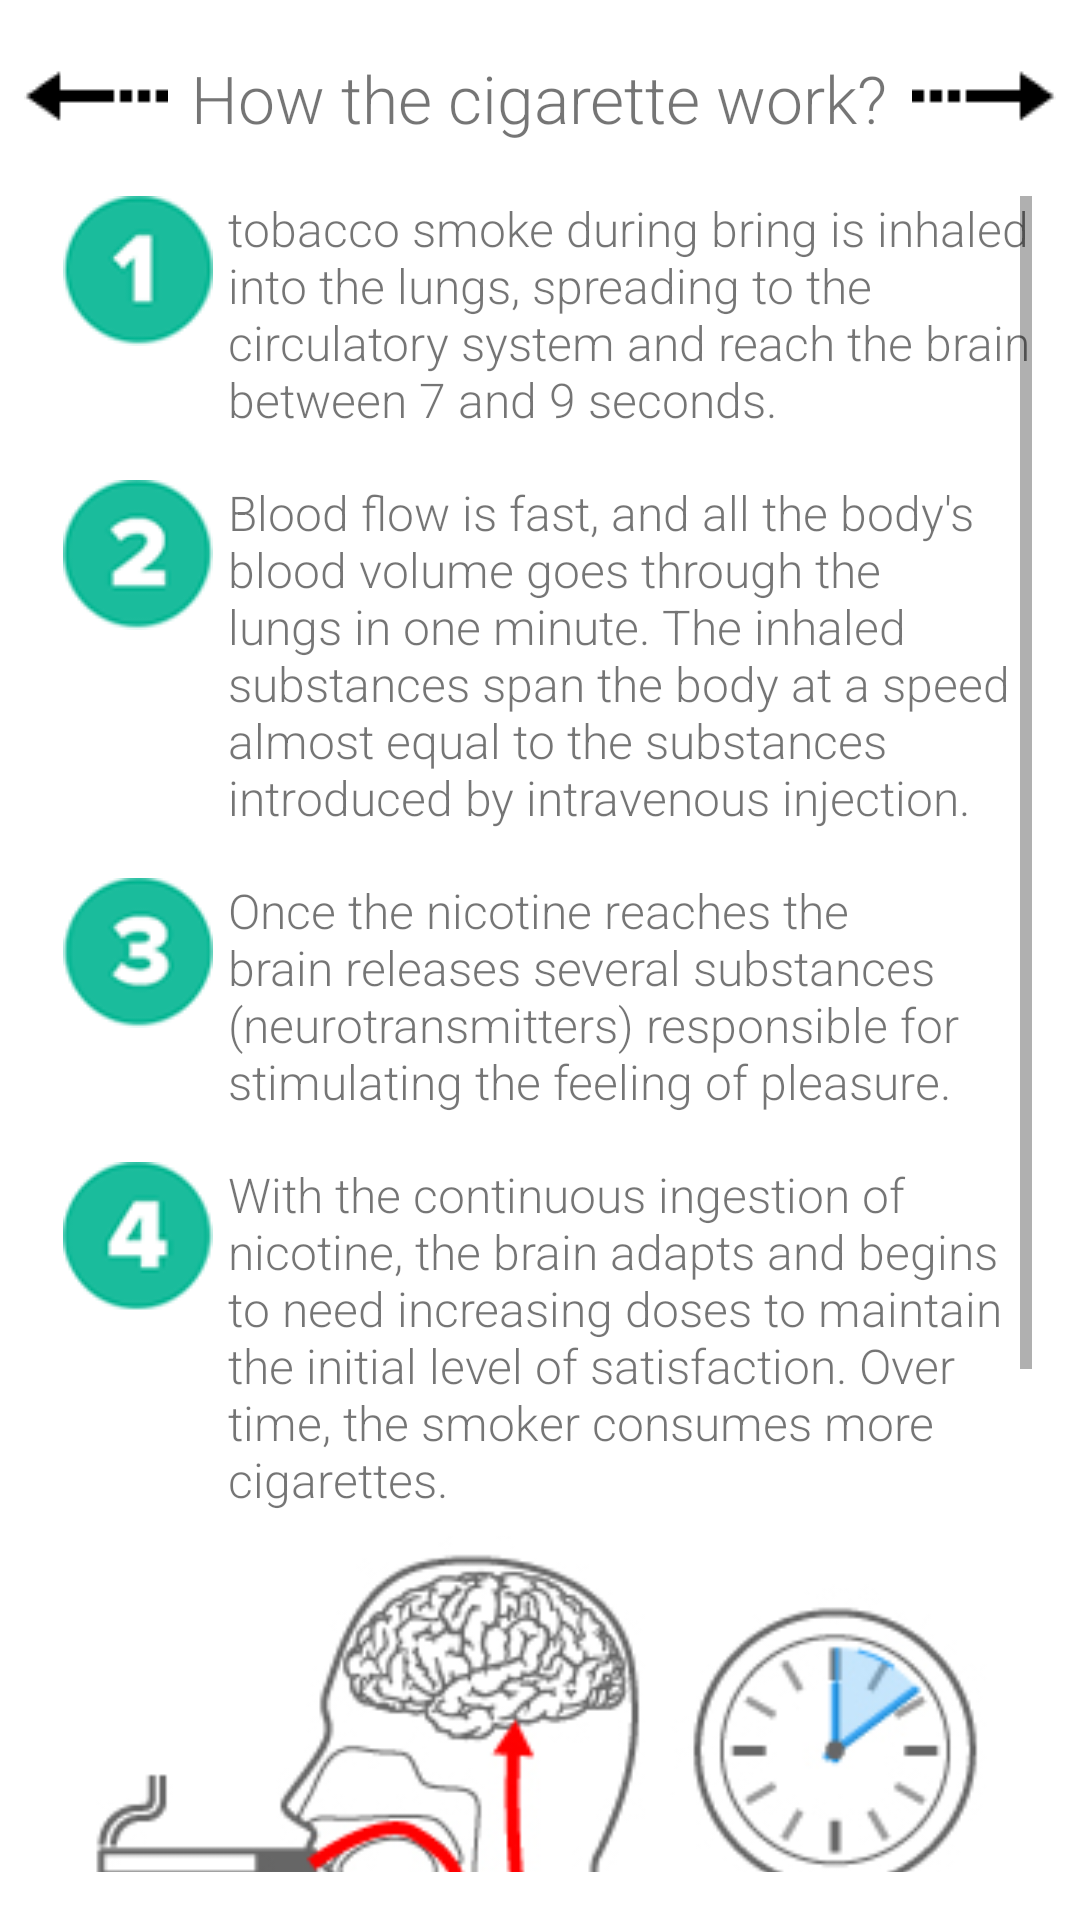

Write the Android layout XML for this screen, with the resource values it uses.
<!-- AndroidManifest.xml: application theme AppTheme -->
<!-- res/layout/primeira_razao.xml -->
<?xml version="1.0" encoding="utf-8"?>
<RelativeLayout xmlns:android="http://schemas.android.com/apk/res/android"
    android:layout_width="match_parent"
    android:layout_height="match_parent"
    android:background="#FFFF"
    android:orientation="vertical">

    <ImageView
        android:layout_margin="8dp"
        android:onClick="irParaPaginaPrincipal"
        style="@style/SetaParaEsquerda"
        android:contentDescription="@string/seta_esquerda"/>

    <TextView
        android:id="@+id/titulo_primeira_razao"
        android:text="@string/titulo_primeira_razao"
        style="@style/TituloStyle"/>

    <ImageView
        android:onClick="irParaSegundaRazao"
        style="@style/SetaParaDireita"
        android:contentDescription="@string/seta_direita"/>

    <ScrollView
        android:layout_width="match_parent"
        android:layout_height="match_parent"
        android:layout_below="@id/titulo_primeira_razao"
        android:layout_marginBottom="16dp"
        android:layout_marginLeft="16dp"
        android:layout_marginRight="16dp">

        <LinearLayout
            android:layout_width="match_parent"
            android:layout_height="match_parent"
            android:background="#FFFF"
            android:orientation="vertical">

            <LinearLayout
                android:layout_width="match_parent"
                android:layout_height="wrap_content"
                android:layout_marginBottom="16dp"
                android:gravity="center_vertical"
                android:orientation="horizontal">

                <ImageView
                    android:layout_width="wrap_content"
                    android:layout_height="wrap_content"
                    android:src="@drawable/numero_um"
                    android:layout_gravity="top"
                    android:paddingLeft="5dp"
                    android:paddingRight="5dp"
                    android:contentDescription="@string/numero_um"
                    />

                <TextView
                    style="@style/ConteudoStyle"
                    android:text="@string/primeira_razao_conteudo1" />
            </LinearLayout>

            <LinearLayout
                android:layout_width="match_parent"
                android:layout_height="wrap_content"
                android:layout_marginBottom="16dp"
                android:gravity="center_vertical"
                android:orientation="horizontal">

                <ImageView
                    android:layout_width="wrap_content"
                    android:layout_height="wrap_content"
                    android:src="@drawable/numero_dois"
                    android:layout_gravity="top"
                    android:paddingLeft="5dp"
                    android:paddingRight="5dp"
                    android:contentDescription="@string/numero_dois"
                    />

                <TextView
                    style="@style/ConteudoStyle"
                    android:text="@string/primeira_razao_conteudo2" />
            </LinearLayout>

            <LinearLayout
                android:layout_width="match_parent"
                android:layout_height="wrap_content"
                android:layout_marginBottom="16dp"
                android:gravity="center_vertical"
                android:orientation="horizontal">

                <ImageView
                    android:layout_width="wrap_content"
                    android:layout_height="wrap_content"
                    android:src="@drawable/numero_tres"
                    android:layout_gravity="top"
                    android:paddingLeft="5dp"
                    android:paddingRight="5dp"
                    android:contentDescription="@string/numero_tres"
                    />

                <TextView
                    style="@style/ConteudoStyle"
                    android:text="@string/primeira_razao_conteudo3" />
            </LinearLayout>

            <LinearLayout
                android:layout_width="match_parent"
                android:layout_height="wrap_content"
                android:layout_marginBottom="8dp"
                android:gravity="center_vertical"
                android:orientation="horizontal">

                <ImageView
                    android:layout_width="wrap_content"
                    android:layout_height="wrap_content"
                    android:src="@drawable/numero_quatro"
                    android:layout_gravity="top"
                    android:paddingLeft="5dp"
                    android:paddingRight="5dp"
                    android:contentDescription="@string/numero_quatro"
                    />

                <TextView
                    style="@style/ConteudoStyle"
                    android:text="@string/primeira_razao_conteudo4" />
            </LinearLayout>

            <ImageView
                android:layout_width="match_parent"
                android:layout_height="match_parent"
                android:scaleType="centerCrop"
                android:src="@drawable/corpo_humano_fumando"
                android:contentDescription="@string/efeitos_cigarro_corpo"/>

            <TextView
                android:layout_width="wrap_content"
                android:layout_height="wrap_content"
                android:text="@string/fonte_instituto_nacional"
                android:textAlignment="center" />
        </LinearLayout>
    </ScrollView>
</RelativeLayout>
<!-- resources referenced by this layout -->
<resources>
  <!-- drawable corpo_humano_fumando: png bitmap (drawable, 49494 bytes) -->
  <!-- drawable numero_dois: png bitmap (drawable, 2609 bytes) -->
  <!-- drawable numero_quatro: png bitmap (drawable, 2451 bytes) -->
  <!-- drawable numero_tres: png bitmap (drawable, 2712 bytes) -->
  <!-- drawable numero_um: png bitmap (drawable, 2226 bytes) -->
  <string name="efeitos_cigarro_corpo">Cigarette effects on the human body</string>
  <string name="fonte_instituto_nacional">Source: Instituto Nacional de Câncer (Inca)</string>
  <string name="numero_dois">Number two</string>
  <string name="numero_quatro">Number four</string>
  <string name="numero_tres">Number three</string>
  <string name="numero_um">Number one</string>
  <string name="primeira_razao_conteudo1">tobacco smoke during bring is inhaled into the lungs, spreading to the circulatory system and reach the brain between 7 and 9 seconds.</string>
  <string name="primeira_razao_conteudo2">Blood flow is fast, and all the body\'s blood volume goes through the lungs in one minute. The inhaled substances span the body at a speed almost equal to the substances introduced by intravenous injection.</string>
  <string name="primeira_razao_conteudo3">Once the nicotine reaches the brain releases several substances (neurotransmitters) responsible for stimulating the feeling of pleasure.</string>
  <string name="primeira_razao_conteudo4">With the continuous ingestion of nicotine, the brain adapts and begins to need increasing doses to maintain the initial level of satisfaction. Over time, the smoker consumes more cigarettes.</string>
  <string name="seta_direita">Right arrow</string>
  <string name="seta_esquerda">Left arrow</string>
  <string name="titulo_primeira_razao">How the cigarette work?</string>
  <style name="ConteudoStyle">
          <item name="android:layout_width">wrap_content</item>
          <item name="android:layout_height">wrap_content</item>
          <item name="android:textSize">16sp</item>
          <item name="android:gravity">left|top</item>
          <item name="android:fontFamily">sans-serif-light</item>
      </style>
  <style name="SetaParaDireita">
          <item name="android:layout_width">wrap_content</item>
          <item name="android:layout_height">wrap_content</item>
          <item name="android:layout_alignParentRight">true</item>
          <item name="android:layout_alignParentEnd">true</item>
          <item name="android:layout_margin">8dp</item>
          <item name="android:src">@drawable/arrow</item>
      </style>
  <style name="SetaParaEsquerda">
          <item name="android:layout_width">wrap_content</item>
          <item name="android:layout_height">wrap_content</item>
          <item name="android:layout_alignParentLeft">true</item>
          <item name="android:layout_alignParentStart">true</item>
          <item name="android:layout_margin">8dp</item>
          <item name="android:src">@drawable/arrow_left</item>
      </style>
  <style name="TituloStyle">
          <item name="android:layout_width">wrap_content</item>
          <item name="android:layout_height">wrap_content</item>
          <item name="android:layout_centerHorizontal">true</item>
          <item name="android:layout_margin">18dp</item>
          <item name="android:layout_weight">3</item>
          <item name="android:gravity">center</item>
          <item name="android:fontFamily">sans-serif-light</item>
          <item name="android:textSize">22dp</item>
      </style>
  <style name="AppTheme" parent="Theme.AppCompat.Light.DarkActionBar">
          
          <item name="colorPrimary">#303F9F</item>
          <item name="colorPrimaryDark">#1a237e</item>
          <item name="colorAccent">#7c4dff</item>
          <item name="android:textSize">16dp</item>
      </style>
  <!-- drawable arrow: png bitmap (drawable, 213 bytes) -->
  <!-- drawable arrow_left: png bitmap (drawable, 356 bytes) -->
</resources>
